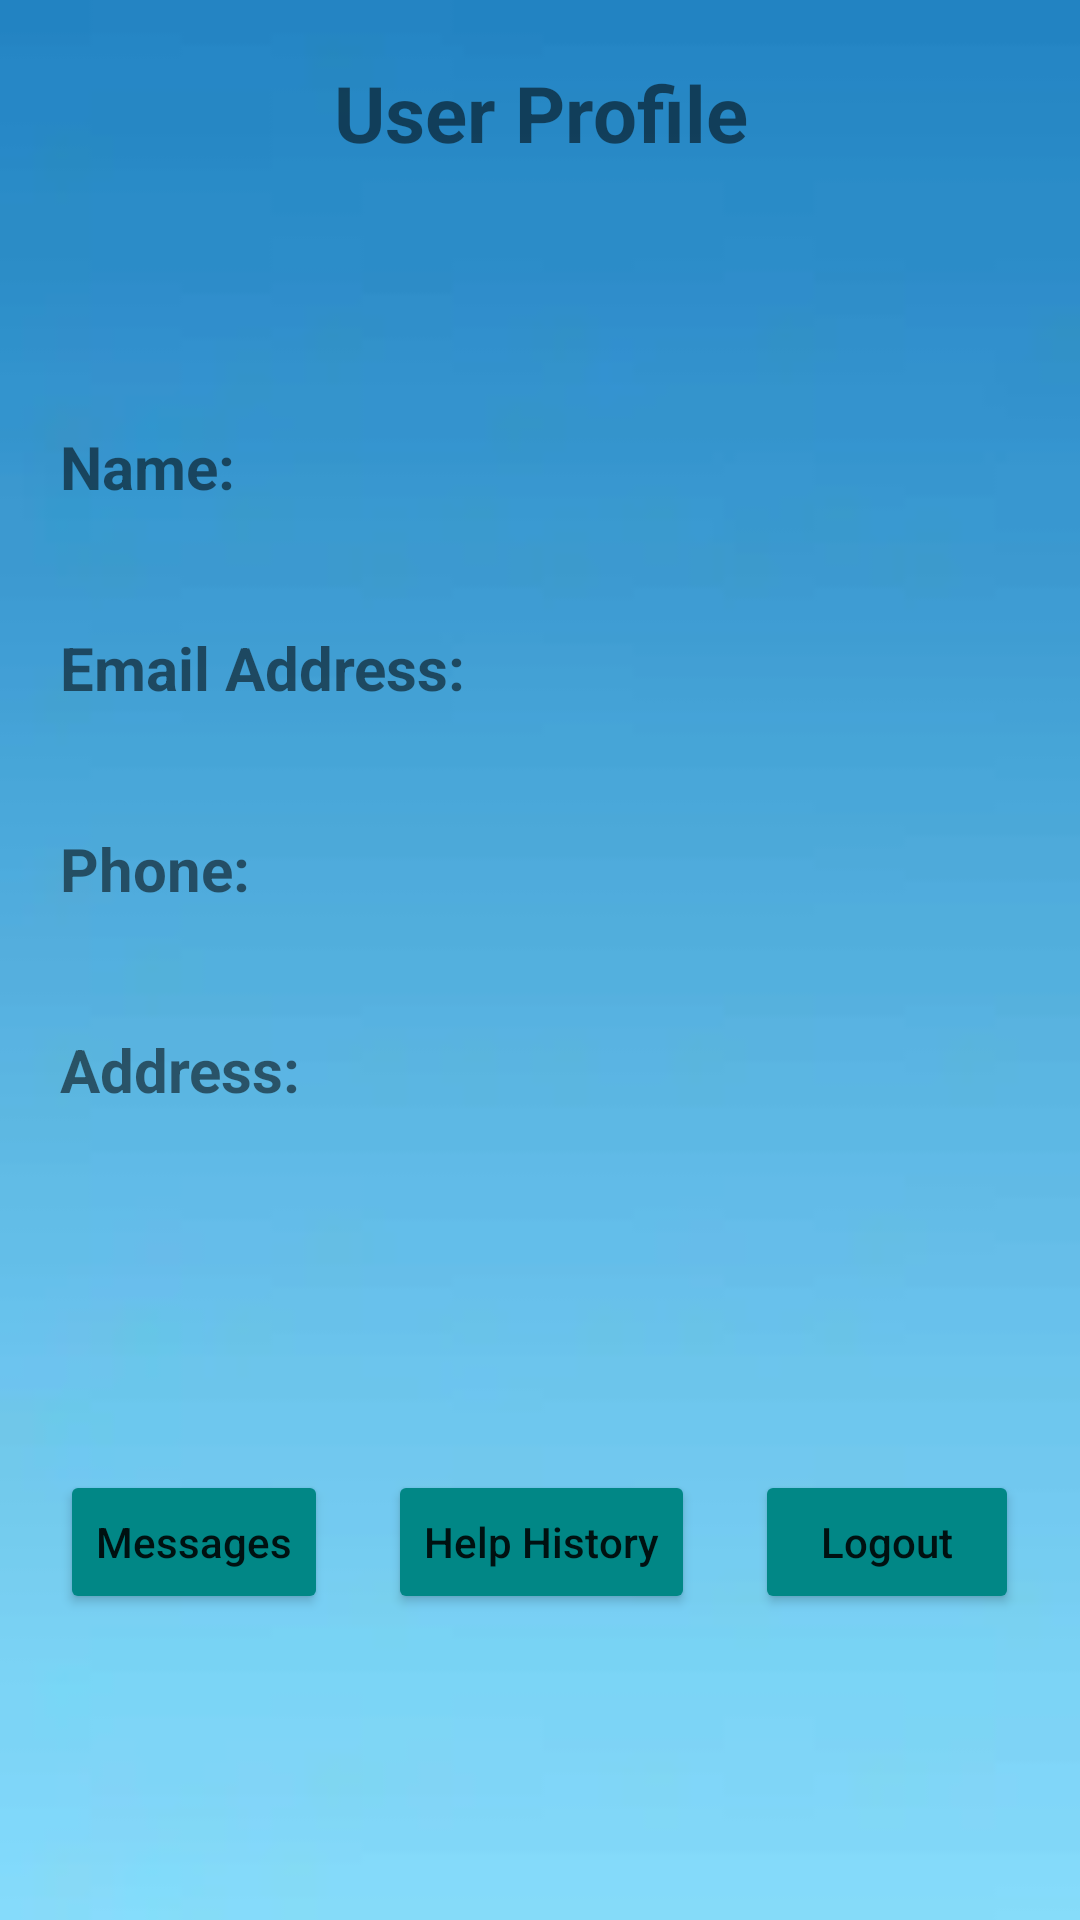

Layout XML and referenced resources for this Android screen:
<!-- AndroidManifest.xml: application theme Theme.HomelessPeopleAid -->
<!-- res/layout/activity_profile_page.xml -->
<?xml version="1.0" encoding="utf-8"?>
<LinearLayout xmlns:android="http://schemas.android.com/apk/res/android"
    xmlns:app="http://schemas.android.com/apk/res-auto"
    xmlns:tools="http://schemas.android.com/tools"
    android:layout_width="match_parent"
    android:layout_height="match_parent"
    tools:context=".ProfilePage"
    android:orientation="vertical"
    android:background="@drawable/bluegradientbackground">
    <TextView
        android:layout_width="match_parent"
        android:layout_height="wrap_content"
        android:text="User Profile"
        android:textAlignment="center"
        android:textStyle="bold"
        android:textSize="26sp"
        android:layout_marginTop="20dp"/>
    <TextView
        android:id="@+id/greeting"
        android:layout_width="wrap_content"
        android:layout_height="wrap_content"
        android:textSize="20sp"
        android:layout_margin="20dp"
        />
    <LinearLayout
        android:layout_width="wrap_content"
        android:layout_height="wrap_content"
        android:orientation="horizontal">

        <TextView
            android:id="@+id/nametitle"
            android:layout_width="wrap_content"
            android:layout_height="wrap_content"
            android:text="Name:"
            android:textStyle="bold"
            android:textSize="20sp"
            android:layout_margin="20dp"
            />

        <TextView
            android:id="@+id/nametodisplay"
            android:layout_width="wrap_content"
            android:layout_height="wrap_content"
            android:textStyle="bold"
            android:textSize="20sp"
            android:layout_margin="20dp"
            />

    </LinearLayout>

    <LinearLayout
        android:layout_width="wrap_content"
        android:layout_height="wrap_content"
        android:orientation="horizontal">

        <TextView
            android:id="@+id/emailtitle"
            android:layout_width="wrap_content"
            android:layout_height="wrap_content"
            android:text="Email Address:"
            android:textStyle="bold"
            android:textSize="20sp"
            android:layout_margin="20dp"
            />

        <TextView
            android:id="@+id/emailtodisplay"
            android:layout_width="wrap_content"
            android:layout_height="wrap_content"
            android:textStyle="bold"
            android:textSize="20sp"
            android:layout_margin="20dp"
            />

    </LinearLayout>

    <LinearLayout
        android:layout_width="wrap_content"
        android:layout_height="wrap_content"
        android:orientation="horizontal">

        <TextView
            android:id="@+id/phonetitle"
            android:layout_width="wrap_content"
            android:layout_height="wrap_content"
            android:text="Phone:"
            android:textStyle="bold"
            android:textSize="20sp"
            android:layout_margin="20dp"
            />

        <TextView
            android:id="@+id/phonetodisplay"
            android:layout_width="wrap_content"
            android:layout_height="wrap_content"
            android:textStyle="bold"
            android:textSize="20sp"
            android:layout_margin="20dp"
            />

    </LinearLayout>
    <LinearLayout
        android:layout_width="wrap_content"
        android:layout_height="wrap_content"
        android:orientation="horizontal">

        <TextView
            android:id="@+id/addresstitle"
            android:layout_width="wrap_content"
            android:layout_height="wrap_content"
            android:text="Address: "
            android:textStyle="bold"
            android:textSize="20sp"
            android:layout_margin="20dp"
            />

        <TextView
            android:id="@+id/addresstodisplay"
            android:layout_width="wrap_content"
            android:layout_height="wrap_content"
            android:textStyle="bold"
            android:textSize="20sp"
            android:layout_margin="20dp"
            />

    </LinearLayout>
    <LinearLayout
        android:layout_width="match_parent"
        android:layout_height="wrap_content">
        <Button
            android:id="@+id/messagebutton"
            android:layout_width="wrap_content"
            android:layout_height="wrap_content"
            android:backgroundTint="@color/teal_700"
            android:layout_marginTop="100dp"
            android:layout_marginLeft="20dp"
            android:text="Messages"
            android:textAllCaps="false"/>
        <Button
            android:id="@+id/historybutton"
            android:layout_width="wrap_content"
            android:layout_height="wrap_content"
            android:backgroundTint="@color/teal_700"
            android:layout_marginTop="100dp"
            android:layout_marginLeft="20dp"
            android:text="Help History"
            android:textAllCaps="false"/>
        <Button
            android:id="@+id/logoutbutton"
            android:layout_width="wrap_content"
            android:layout_height="wrap_content"
            android:layout_marginLeft="20dp"
            android:layout_marginTop="100dp"
            android:backgroundTint="@color/teal_700"
            android:textAllCaps="false"
            android:text="Logout" />

    </LinearLayout>



</LinearLayout>
<!-- resources referenced by this layout -->
<resources>
  <!-- drawable bluegradientbackground: webp bitmap (drawable, 398 bytes) -->
  <style name="Theme.HomelessPeopleAid" parent="Theme.MaterialComponents.DayNight.DarkActionBar">
          
          <item name="colorPrimary">@color/purple_500</item>
          <item name="colorPrimaryVariant">@color/purple_700</item>
          <item name="colorOnPrimary">@color/white</item>
          
          <item name="colorSecondary">@color/teal_200</item>
          <item name="colorSecondaryVariant">@color/teal_700</item>
          <item name="colorOnSecondary">@color/black</item>
          
          <item name="android:statusBarColor" tools:targetApi="l">?attr/colorPrimaryVariant</item>
          
      </style>
  <!-- not gathered from this repository: default colours our renderer supplied (Android Studio template values) -->
  <color name="purple_500">#FF6200EE</color>
  <color name="purple_700">#FF3700B3</color>
  <color name="teal_200">#FF03DAC5</color>
  <color name="teal_700">#FF018786</color>
  <color name="black">#FF000000</color>
  <color name="white">#FFFFFFFF</color>
</resources>
